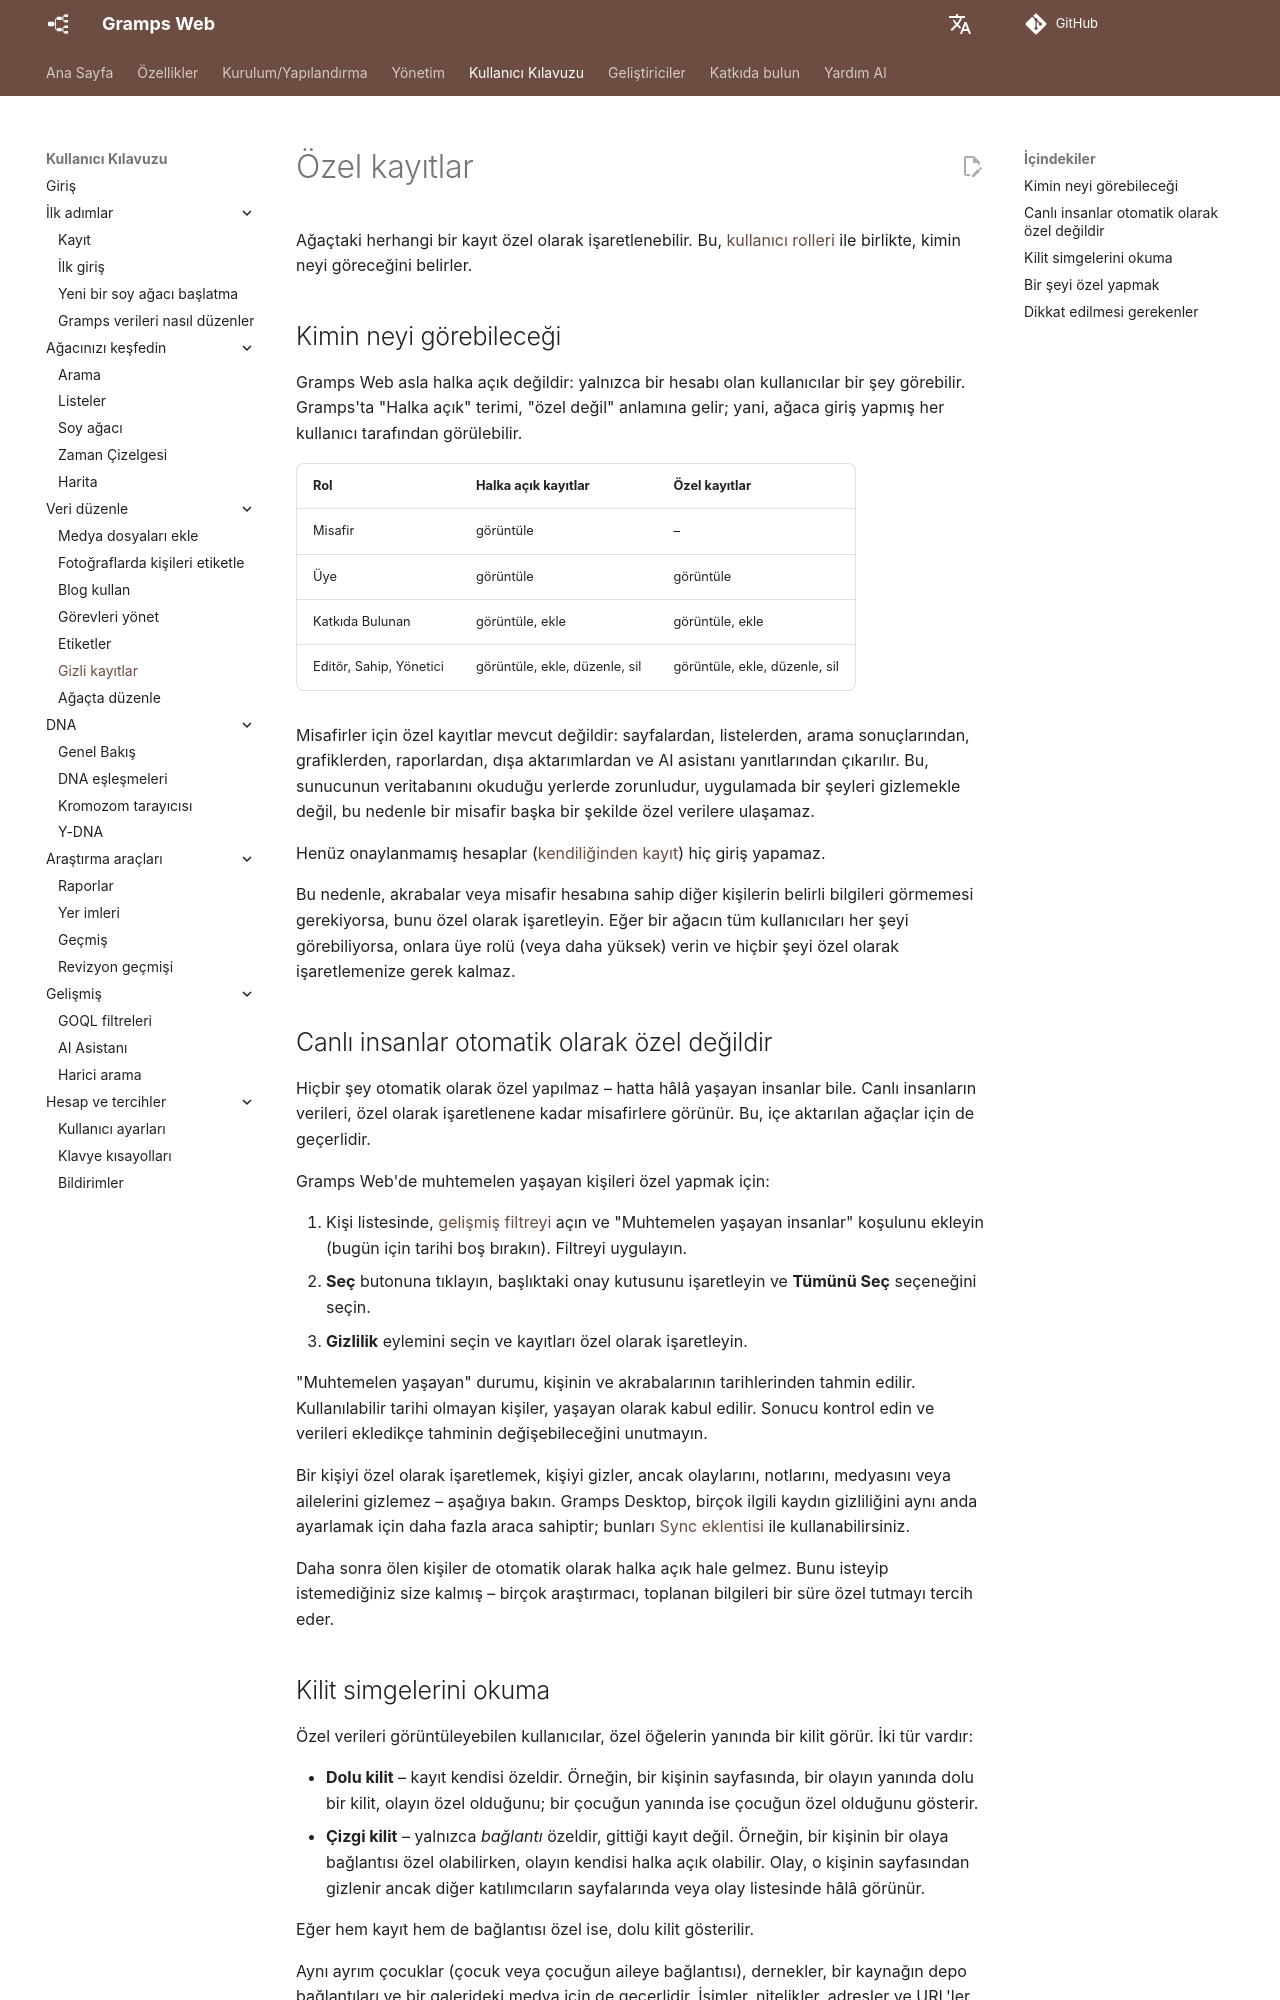

repository: gramps-project/gramps-web-docs · page: tr/user-guide/privacy/index.html · generator: mkdocs

# Özel kayıtlar

Ağaçtaki herhangi bir kayıt özel olarak işaretlenebilir. Bu, [kullanıcı rolleri](../install_setup/users.md#user-roles) ile birlikte, kimin neyi göreceğini belirler.

## Kimin neyi görebileceği

Gramps Web asla halka açık değildir: yalnızca bir hesabı olan kullanıcılar bir şey görebilir. Gramps'ta "Halka açık" terimi, "özel değil" anlamına gelir; yani, ağaca giriş yapmış her kullanıcı tarafından görülebilir.

| Rol | Halka açık kayıtlar | Özel kayıtlar |
|---|---|---|
| Misafir | görüntüle | – |
| Üye | görüntüle | görüntüle |
| Katkıda Bulunan | görüntüle, ekle | görüntüle, ekle |
| Editör, Sahip, Yönetici | görüntüle, ekle, düzenle, sil | görüntüle, ekle, düzenle, sil |

Misafirler için özel kayıtlar mevcut değildir: sayfalardan, listelerden, arama sonuçlarından, grafiklerden, raporlardan, dışa aktarımlardan ve AI asistanı yanıtlarından çıkarılır. Bu, sunucunun veritabanını okuduğu yerlerde zorunludur, uygulamada bir şeyleri gizlemekle değil, bu nedenle bir misafir başka bir şekilde özel verilere ulaşamaz.

Henüz onaylanmamış hesaplar ([kendiliğinden kayıt](registration.md)) hiç giriş yapamaz.

Bu nedenle, akrabalar veya misafir hesabına sahip diğer kişilerin belirli bilgileri görmemesi gerekiyorsa, bunu özel olarak işaretleyin. Eğer bir ağacın tüm kullanıcıları her şeyi görebiliyorsa, onlara üye rolü (veya daha yüksek) verin ve hiçbir şeyi özel olarak işaretlemenize gerek kalmaz.

## Canlı insanlar otomatik olarak özel değildir

Hiçbir şey otomatik olarak özel yapılmaz – hatta hâlâ yaşayan insanlar bile. Canlı insanların verileri, özel olarak işaretlenene kadar misafirlere görünür. Bu, içe aktarılan ağaçlar için de geçerlidir.

Gramps Web'de muhtemelen yaşayan kişileri özel yapmak için:

1. Kişi listesinde, [gelişmiş filtreyi](lists.md#advanced-filter) açın ve "Muhtemelen yaşayan insanlar" koşulunu ekleyin (bugün için tarihi boş bırakın). Filtreyi uygulayın.
2. **Seç** butonuna tıklayın, başlıktaki onay kutusunu işaretleyin ve **Tümünü Seç** seçeneğini seçin.
3. **Gizlilik** eylemini seçin ve kayıtları özel olarak işaretleyin.

"Muhtemelen yaşayan" durumu, kişinin ve akrabalarının tarihlerinden tahmin edilir. Kullanılabilir tarihi olmayan kişiler, yaşayan olarak kabul edilir. Sonucu kontrol edin ve verileri ekledikçe tahminin değişebileceğini unutmayın.

Bir kişiyi özel olarak işaretlemek, kişiyi gizler, ancak olaylarını, notlarını, medyasını veya ailelerini gizlemez – aşağıya bakın. Gramps Desktop, birçok ilgili kaydın gizliliğini aynı anda ayarlamak için daha fazla araca sahiptir; bunları [Sync eklentisi](../administration/sync.md) ile kullanabilirsiniz.

Daha sonra ölen kişiler de otomatik olarak halka açık hale gelmez. Bunu isteyip istemediğiniz size kalmış – birçok araştırmacı, toplanan bilgileri bir süre özel tutmayı tercih eder.
